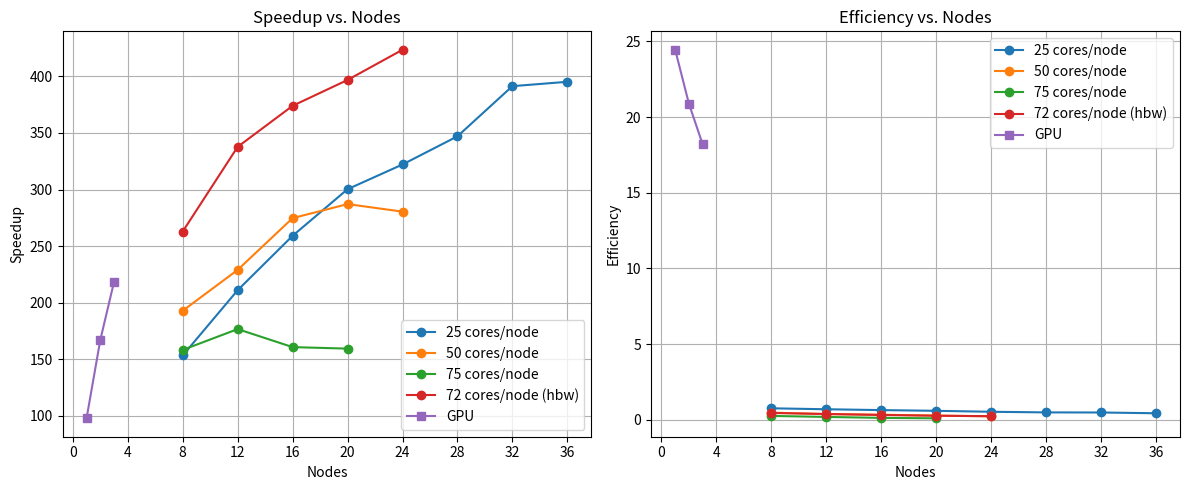
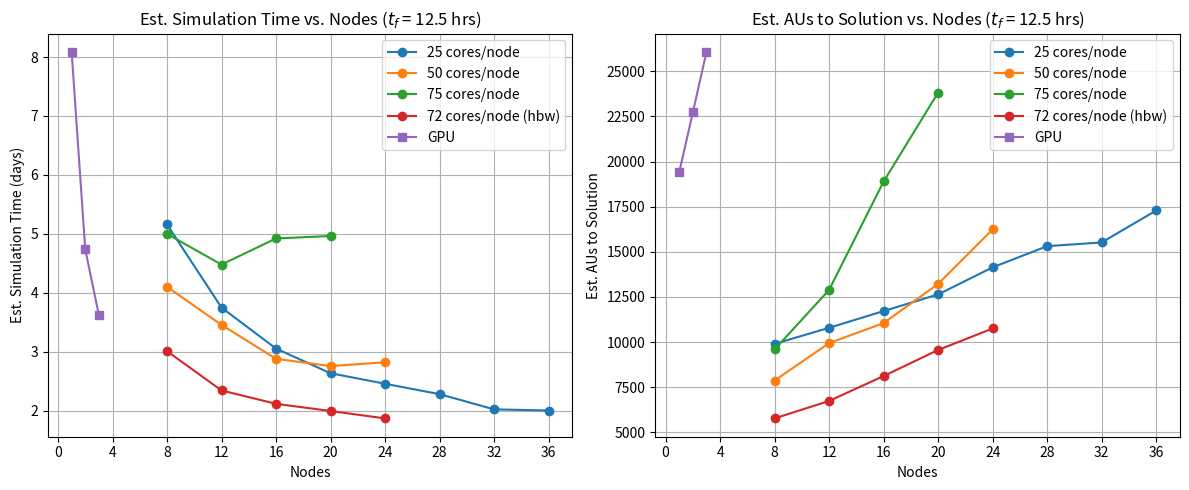
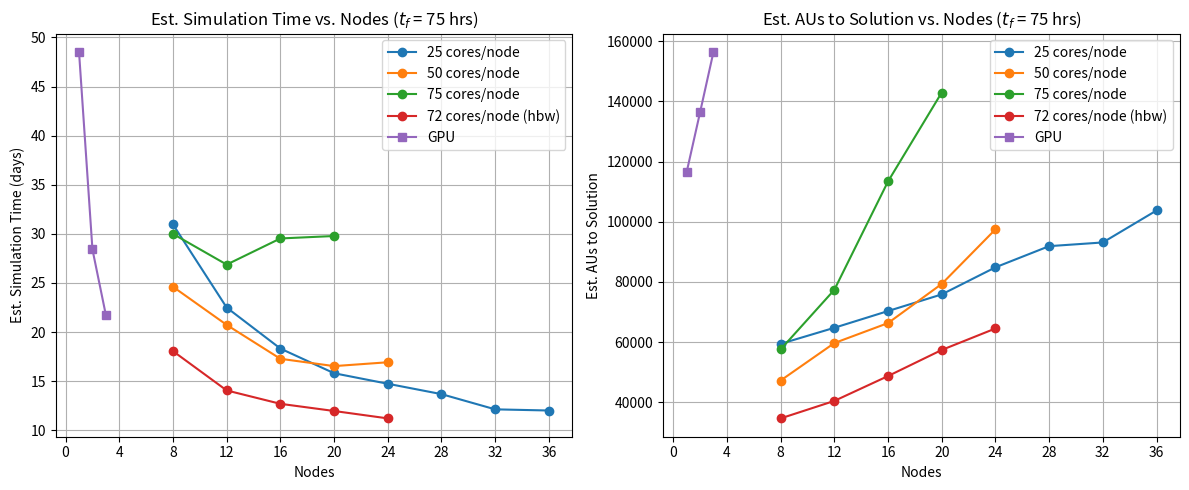
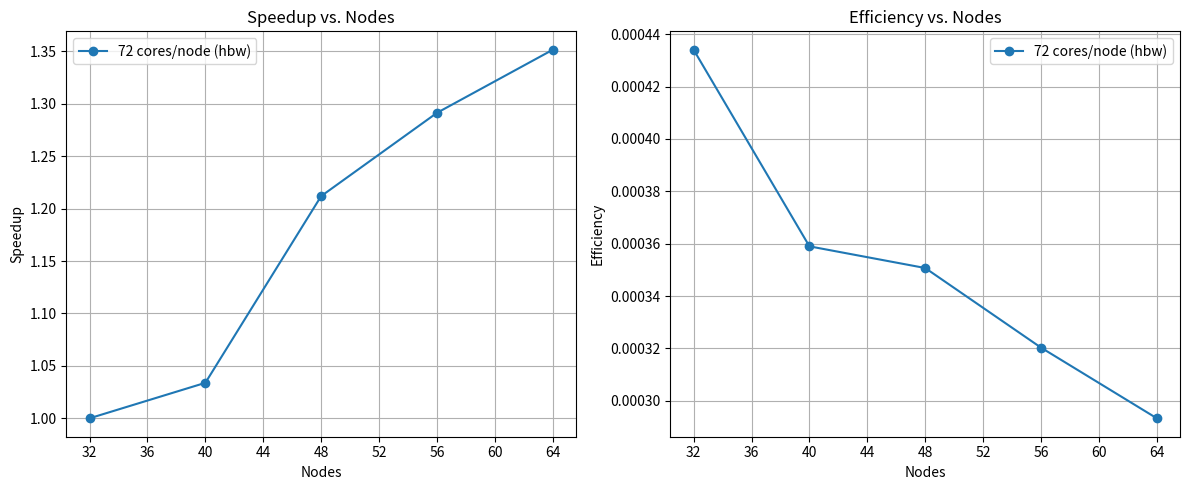
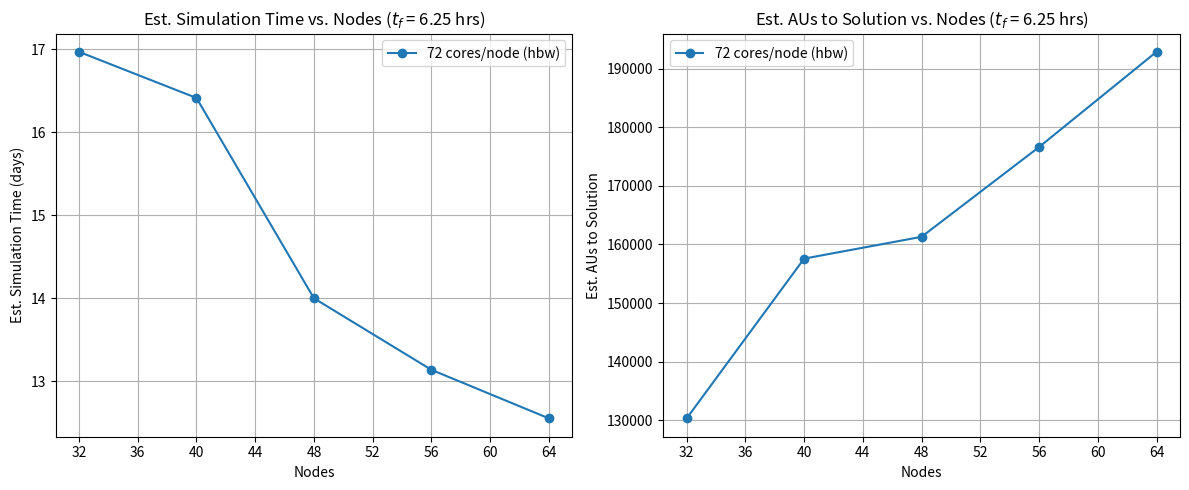

Reproduce these figures in Python, in order.
import pandas as pd
import numpy as np
import matplotlib.pyplot as plt
from matplotlib.ticker import MaxNLocator

"""
This script calculates and displays HPC scaling results. Ensembles can be added
as dictionaries in main()
"""


class HPCScalingResult:
    @staticmethod
    def nodes_from_gpus(gpus, gpus_per_node=4):
        """Compute the number of nodes needed for a given GPU count

        Assumes `gpus_per_node` GPUs are available per node (default 4).
        """
        gpus = np.asarray(gpus)
        return (gpus + gpus_per_node - 1) // gpus_per_node

    def __init__(
        self,
        num_nodes,
        num_steps,
        run_time,
        mode="CPU",  # CPU or GPU
        num_cores_per_node=128,
        gpus=0,
        gpus_per_node=4,
        qos=1,
        cpu_charge_factor=10,
        gpu_charge_factor=100,
        single_node_single_proc_time=None,
        dt=None,
        final_time_hours=None,
    ):

        if isinstance(num_nodes, np.ndarray):
            self.num_nodes = num_nodes
        else:
            self.num_nodes = np.array(num_nodes)
        self.num_cores_per_node = num_cores_per_node
        self.num_cores = self.num_nodes * num_cores_per_node
        self.num_steps = num_steps
        if isinstance(run_time, np.ndarray):
            self.run_time = run_time
        else:
            self.run_time = np.array(run_time)
        self.mode = mode.upper()
        if self.mode == "CPU":
            self.gpus = 0
            self.gpus_per_node = 0
            self.cpu_charge_factor = cpu_charge_factor
        else:
            self.gpus = np.array(gpus)
            self.gpus_per_node = gpus_per_node
            # Default charge factors are for Kestrel
            # https://www.nrel.gov/hpc/system-resource-allocation-unit
            # The GPU charge assumes non-exclusive GPU usage for single GPU nodes
            # For jobs with more than 1 GPU node, we assume 4 GPUs per node
            self.gpu_charge_fraction = np.clip(self.gpus / self.gpus_per_node, 0, 1)
            self.gpu_charge_factor = gpu_charge_factor

        self.qos = qos
        self.single_node_single_proc_time = single_node_single_proc_time
        self.dt = dt
        self.final_time_hours = final_time_hours
        self._validate()

    def _validate(self):
        if self.mode not in ["CPU", "GPU"]:
            raise ValueError("Mode must be 'CPU' or 'GPU'")
        if len(self.num_nodes) != len(self.run_time) or len(self.num_cores) != len(
            self.run_time
        ):
            raise ValueError("All input lists must be of the same length")

    def AUs(self, wall_time_hours, num_nodes):
        """Compute AUs provided wall time in hours"""
        if self.mode == "CPU":
            charge_factor = self.cpu_charge_factor
        else:
            charge_factor = self.gpu_charge_fraction * self.gpu_charge_factor
        return wall_time_hours * num_nodes * self.qos * charge_factor

    def compute_scaling(self):
        """Compute speedup and efficiency

        If a single-node, single-processor reference time was provided at
        construction time, speedup/efficiency are computed relative to that
        (ideal) baseline. Otherwise they fall back to being relative to the
        smallest case in this run (self.run_time[0]).
        """
        P = self.num_cores if self.mode == "CPU" else self.gpus

        if self.single_node_single_proc_time is not None:
            baseline_time = self.single_node_single_proc_time
        else:
            baseline_time = self.run_time[0]

        speedup = baseline_time / self.run_time
        time_per_step = self.run_time / self.num_steps
        efficiency = speedup / P
        cost_per_step = self.AUs(time_per_step / 3600, self.num_nodes)

        return speedup, efficiency, time_per_step, cost_per_step

    def compute_time_to_solution(self, time_per_step, cost_per_step):
        """Estimate time to solution (days) and total AUs for the full run

        Requires that `dt` (timestep, seconds) and `final_time_hours` (desired
        simulation end time, hours) were provided at construction time.
        """
        if self.dt is None or self.final_time_hours is None:
            return None, None

        total_steps = (self.final_time_hours * 3600) / self.dt
        time_to_solution_days = time_per_step * total_steps / 86400
        total_aus = cost_per_step * total_steps

        return time_to_solution_days, total_aus

    def to_dataframe(self):
        speedup, efficiency, time_per_step, cost = self.compute_scaling()
        time_to_solution_days, total_aus = self.compute_time_to_solution(
            time_per_step, cost
        )

        if self.mode == "CPU":
            data = {
                "Nodes": self.num_nodes,
                "Cores": self.num_cores,
                "Time Per Step": time_per_step,
                "AUs Per Step": cost,
                "Speedup": speedup,
                "Efficiency": efficiency,
            }
        else:
            data = {
                "Nodes": self.num_nodes,
                "GPUs": self.gpus,
                "Time Per Step": time_per_step,
                "AUs Per Step": cost,
                "Speedup": speedup,
                "Efficiency": efficiency,
            }

        if time_to_solution_days is not None:
            data["Total time (days)"] = time_to_solution_days
            data["Total AUs"] = total_aus

        return pd.DataFrame(data)

    def results(self):
        print("-"*75)
        if self.mode == "CPU":
            print("CPU Scaling Results:")
            print("Number of cores per node:", self.num_cores[0] / self.num_nodes[0])

        else:
            print("GPU Scaling Results:")

        if self.single_node_single_proc_time is not None:
            print(
                "Speedup/Efficiency baseline: single-node, single-processor time =",
                self.single_node_single_proc_time,
            )
        else:
            print(
                "Speedup/Efficiency baseline: smallest case in this run (Nodes =",
                f"{self.num_nodes[0]})",
            )

        df = self.to_dataframe()
        two_decimal_cols = {"Speedup", "Total AUs"}
        formatters = {
            col: (lambda x: f"{x:.2f}") if col in two_decimal_cols else (lambda x: f"{x:.3f}")
            for col in df.columns
            if pd.api.types.is_float_dtype(df[col])
        }
        print(df.to_string(index=False, formatters=formatters))
        print("-"*75)


def run_scaling_analysis(cases, final_time_hours=None):
    """Compute, print, and plot scaling results for a dict of cases

    `cases` must contain a "name" key (used as the plot filename prefix)
    plus one or more case entries with the raw scaling inputs. Each case must
    provide a "mode" key ("CPU" or "GPU") and may provide a
    "single_node_single_proc_time" key. CPU cases need "num_nodes" and
    "num_cores_per_node". GPU cases need "gpus" (and optionally
    "gpus_per_node", default 4); the number of nodes is computed via
    `HPCScalingResult.nodes_from_gpus`.
    """
    for label, case in cases.items():
        if label == "name":
            continue
        mode = case["mode"].upper()
        single_node_single_proc_time = case.get("single_node_single_proc_time")
        if mode == "CPU":
            case["result"] = HPCScalingResult(
                case["num_nodes"],
                case["num_steps"],
                case["run_times"],
                mode="CPU",
                num_cores_per_node=case["num_cores_per_node"],
                single_node_single_proc_time=single_node_single_proc_time,
                dt=case["dt"],
                final_time_hours=final_time_hours,
            )
        else:
            gpus_per_node = case.get("gpus_per_node", 4)
            num_nodes = HPCScalingResult.nodes_from_gpus(case["gpus"], gpus_per_node)
            case["result"] = HPCScalingResult(
                num_nodes,
                case["num_steps"],
                case["run_times"],
                mode="GPU",
                gpus=case["gpus"],
                gpus_per_node=gpus_per_node,
                single_node_single_proc_time=single_node_single_proc_time,
                dt=case["dt"],
                final_time_hours=final_time_hours,
            )
        case["result"].results()

    plot_scaling(cases)


def plot_scaling(cases):
    """Create scaling plots vs. Nodes for a dict of {label: case} entries"""

    case_description = cases["name"]
    final_time_hours = cases[list(cases.keys())[1]]['result'].final_time_hours

    fig1, (ax_speedup, ax_eff) = plt.subplots(1, 2, figsize=(12, 5))
    fig2, (ax_time, ax_aus) = plt.subplots(1, 2, figsize=(12, 5))

    for label, case in cases.items():
        if label == "name":
            continue
        df = case["result"].to_dataframe()
        marker = "s" if case["mode"].upper() == "GPU" else "o"

        ax_speedup.plot(df["Nodes"], df["Speedup"], marker=marker, label=label)
        ax_eff.plot(df["Nodes"], df["Efficiency"], marker=marker, label=label)

        if "Total time (days)" in df.columns:
            ax_time.plot(df["Nodes"], df["Total time (days)"], marker=marker, label=label)
            ax_aus.plot(df["Nodes"], df["Total AUs"], marker=marker, label=label)

    ax_speedup.set_xlabel("Nodes")
    ax_speedup.set_ylabel("Speedup")
    ax_speedup.set_title("Speedup vs. Nodes")
    ax_speedup.legend()
    ax_speedup.grid(True)

    ax_eff.set_xlabel("Nodes")
    ax_eff.set_ylabel("Efficiency")
    ax_eff.set_title("Efficiency vs. Nodes")
    ax_eff.legend()
    ax_eff.grid(True)

    ax_time.set_xlabel("Nodes")
    ax_time.set_ylabel("Est. Simulation Time (days)")
    ax_time.set_title(f"Est. Simulation Time vs. Nodes ($t_f$ = {final_time_hours} hrs)")
    ax_time.legend()
    ax_time.grid(True)

    ax_aus.set_xlabel("Nodes")
    ax_aus.set_ylabel("Est. AUs to Solution")
    ax_aus.set_title(f"Est. AUs to Solution vs. Nodes ($t_f$ = {final_time_hours} hrs)")
    ax_aus.legend()
    ax_aus.grid(True)

    for ax in (ax_speedup, ax_eff, ax_time, ax_aus):
        ax.xaxis.set_major_locator(MaxNLocator(integer=True))

    fig1.tight_layout()
    fig2.tight_layout()
    fig1.savefig(f"{case_description}_performance_tf_{final_time_hours}.png")
    fig2.savefig(f"{case_description}_estimates_tf_{final_time_hours}.png")


if __name__ == "__main__":

    # Coarse case single proc time
    single_node_single_proc_time = 1518.52873  # seconds

    # Coarse case desired final simulation time
    final_time_hours = 12.5 # 1 tidal cycles

    # Coarse scaling results amr.n_cell = 320 256 32
    scaling_coarse = {
        "name": "scaling_coarse",
        "25 cores/node": {
            "mode": "CPU",
            "single_node_single_proc_time": single_node_single_proc_time,
            "num_nodes": [8, 12, 16, 20, 24, 28, 32, 36],
            "num_steps": 10,
            "run_times": [9.905556598, 7.196470096, 5.860701643, 5.057134351, 4.714074254, 4.3758547, 3.88007136, 3.842270781],
            "num_cores_per_node": 25,
            "dt": 0.1,
        },
        "50 cores/node": {
            "mode": "CPU",
            "single_node_single_proc_time": single_node_single_proc_time,
            "num_nodes": [8, 12, 16, 20, 24],
            "num_steps": 10,
            "run_times": [7.874355678, 6.63199767, 5.527729531, 5.289028484, 5.414542702],
            "num_cores_per_node": 50,
            "dt": 0.1,
        },
        "75 cores/node": {
            "mode": "CPU",
            "single_node_single_proc_time": single_node_single_proc_time,
            "num_nodes": [8, 12, 16, 20],
            "num_steps": 10,
            "run_times": [9.597169299, 8.59751396, 9.449343221, 9.528957513],
            "num_cores_per_node": 75,
            "dt": 0.1,
        },
        "72 cores/node (hbw)": {
            "mode": "CPU",
            "single_node_single_proc_time": single_node_single_proc_time,
            "num_nodes": [8, 12, 16, 20, 24],
            "num_steps": 10,
            "run_times": [5.776542338, 4.496371049, 4.0603789, 3.82656538, 3.585348712],
            "num_cores_per_node": 72,
            "dt": 0.1,
        },
        "GPU": {
            "mode": "GPU",
            "single_node_single_proc_time": single_node_single_proc_time,
            "gpus": [4, 8, 12],
            "num_steps": 10,
            "run_times": [15.53072741, 9.091266339, 6.953929844],
            "dt": 0.1,
        },
    }

    run_scaling_analysis(scaling_coarse, final_time_hours=final_time_hours)

    # Coarse case desired final simulation time
    final_time_hours = 75 # 6 tidal cycles
    run_scaling_analysis(scaling_coarse, final_time_hours=final_time_hours)

    # Finer (x2) scaling results amr.n_cell = 640 512 64
    final_time_hours = 6.25 # 1 tidal cycles
    scaling_refinebase_x2 = {
        "name": "scaling_refinebase_x2",
        "72 cores/node (hbw)": {
            "mode": "CPU",
            "num_nodes": [32, 40 , 48, 56, 64,],
            "num_steps": 10,
            "run_times": [9.775150472, 9.455099798, 8.06523878, 7.569091588, 7.232029974],
            "num_cores_per_node": 72,
            "dt": 0.015,
        },
        #"GPU": {
        #    "mode": "GPU",
        #    "single_node_single_proc_time": single_node_single_proc_time,
        #    "gpus": [4, 8, 12],
        #    "num_steps": 10,
        #    "run_times": [15.53072741, 9.091266339, 6.953929844],
        #    "dt": 0.1,
        #},
    }

    run_scaling_analysis(scaling_refinebase_x2, final_time_hours=final_time_hours)
